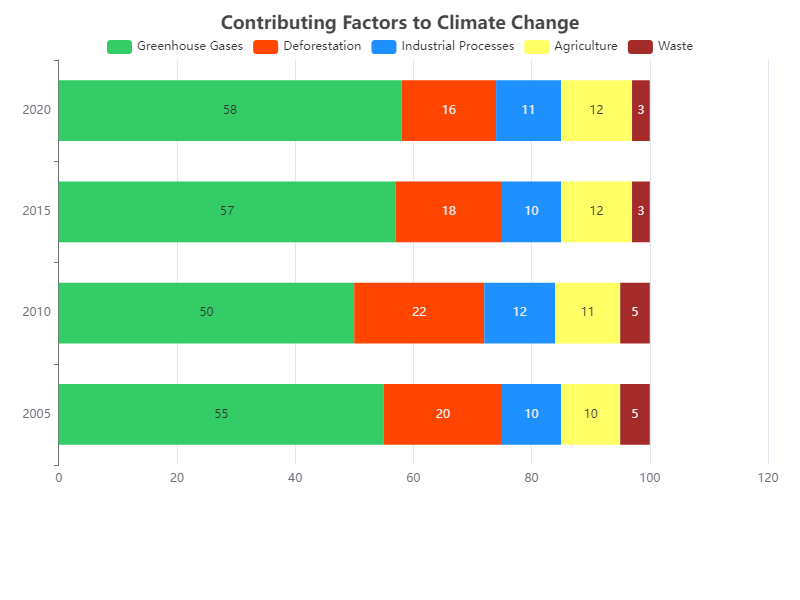

Values plotted in this chart, from the file beside it:
markdown
Year, Greenhouse Gases, Deforestation, Industrial Processes, Agriculture, Waste
2005, 55, 20, 10, 10, 5
2010, 50, 22, 12, 11, 5
2015, 57, 18, 10, 12, 3
2020, 58, 16, 11, 12, 3
